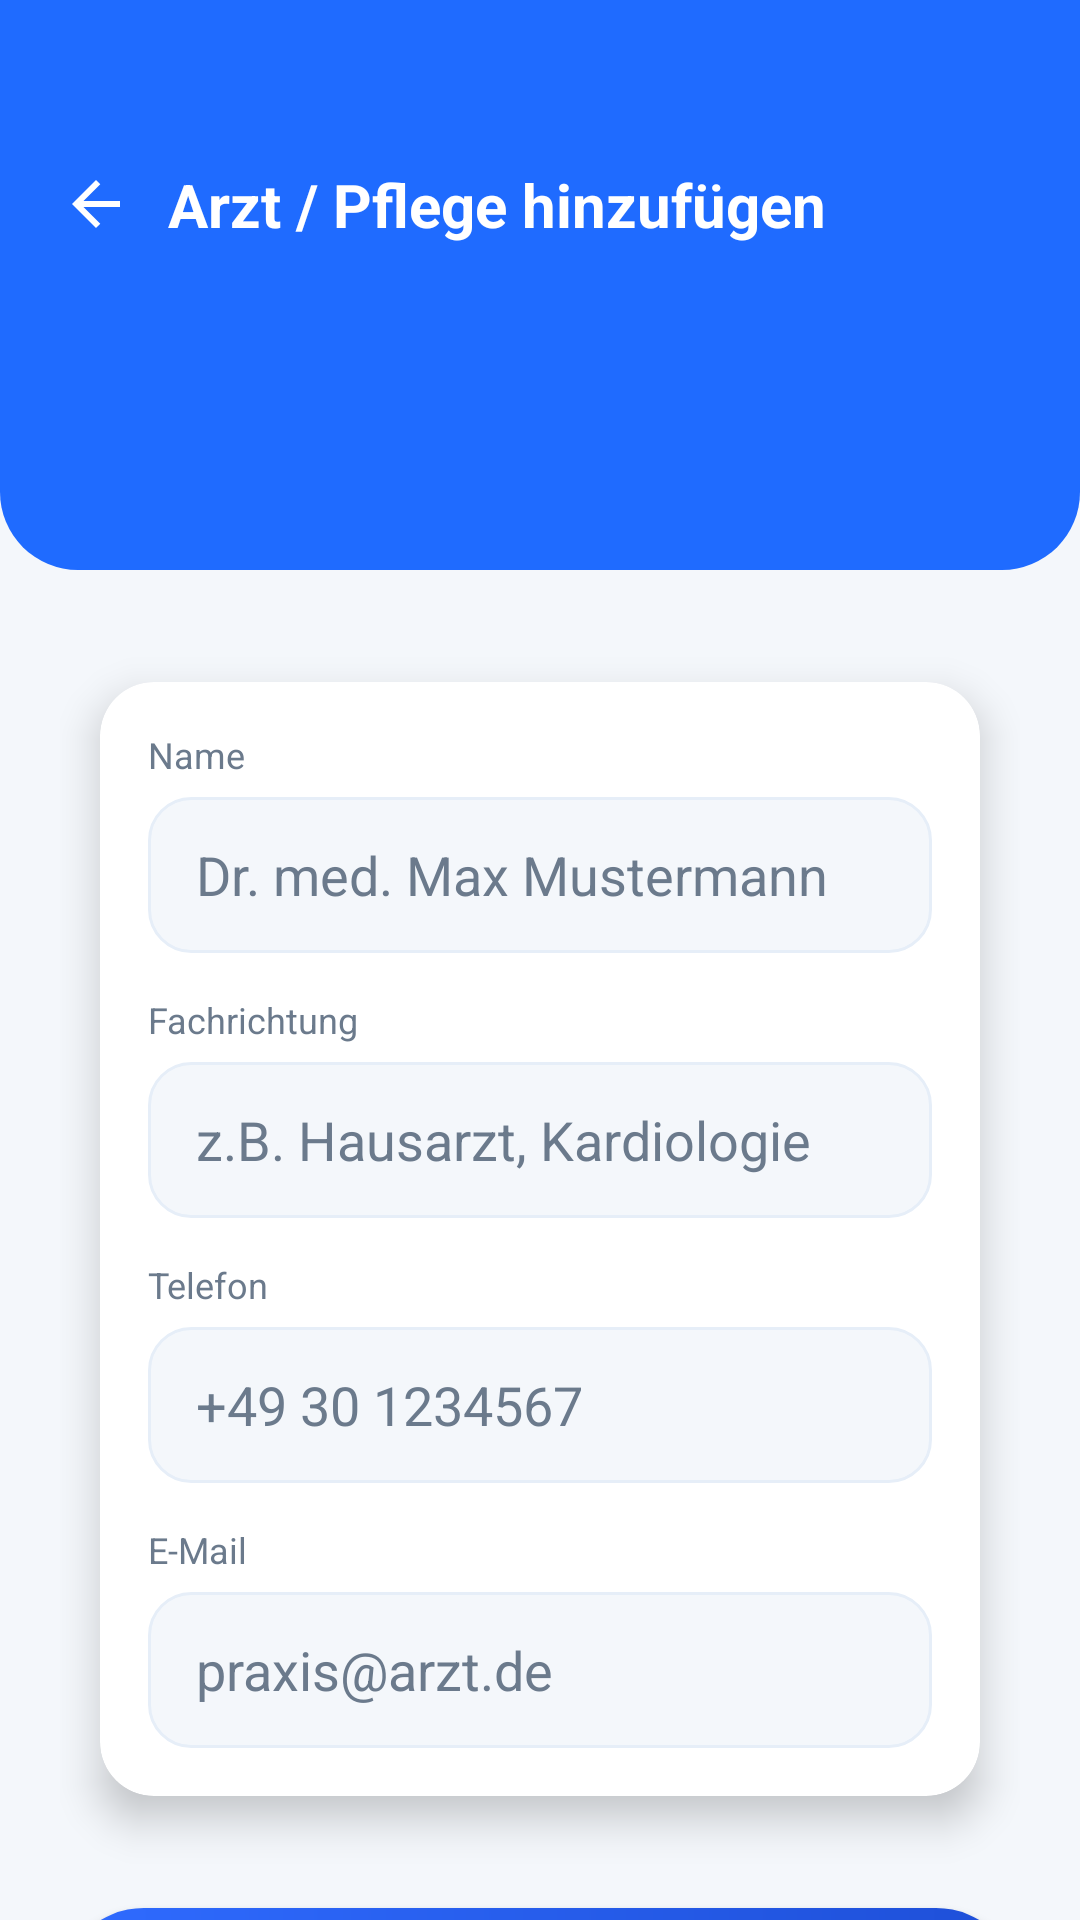

Write the Android layout XML for this screen, with the resource values it uses.
<!-- AndroidManifest.xml: application theme Theme.AppCompat.Light.NoActionBar -->
<!-- res/layout/arzt.xml -->
<?xml version="1.0" encoding="utf-8"?>
<androidx.constraintlayout.widget.ConstraintLayout
    xmlns:android="http://schemas.android.com/apk/res/android"
    xmlns:app="http://schemas.android.com/apk/res-auto"
    xmlns:tools="http://schemas.android.com/tools"
    android:layout_width="match_parent"
    android:layout_height="match_parent"
    android:background="#F4F7FB"
    tools:context=".Fenster_Arzt">

    
    <View
        android:id="@+id/headerBlue"
        android:layout_width="0dp"
        android:layout_height="190dp"
        android:background="@drawable/bg_header_blue"
        app:layout_constraintTop_toTopOf="parent"
        app:layout_constraintStart_toStartOf="parent"
        app:layout_constraintEnd_toEndOf="parent"/>

    
    <ImageView
        android:id="@+id/btnBackA"
        android:layout_width="24dp"
        android:layout_height="24dp"
        android:layout_marginStart="20dp"
        android:layout_marginTop="56dp"
        android:contentDescription="back"
        android:src="@drawable/asset_arrow_back"
        app:layout_constraintStart_toStartOf="parent"
        app:layout_constraintTop_toTopOf="parent"/>

    
    <TextView
        android:id="@+id/tvTitle"
        android:layout_width="wrap_content"
        android:layout_height="wrap_content"
        android:text="Arzt / Pflege hinzufügen"
        android:textColor="@android:color/white"
        android:textSize="20sp"
        android:textStyle="bold"
        android:layout_marginStart="12dp"
        app:layout_constraintStart_toEndOf="@id/btnBackA"
        app:layout_constraintTop_toTopOf="@id/btnBackA"
        app:layout_constraintBottom_toBottomOf="@id/btnBackA"/>

    
    <androidx.core.widget.NestedScrollView
        android:id="@+id/scrollContent"
        android:layout_width="0dp"
        android:layout_height="0dp"
        android:fillViewport="true"
        android:overScrollMode="never"
        app:layout_constraintTop_toBottomOf="@id/headerBlue"
        app:layout_constraintBottom_toBottomOf="parent"
        app:layout_constraintStart_toStartOf="parent"
        app:layout_constraintEnd_toEndOf="parent">

        <LinearLayout
            android:layout_width="match_parent"
            android:layout_height="wrap_content"
            android:orientation="vertical"
            android:padding="20dp">

            
            <androidx.cardview.widget.CardView
                android:layout_width="match_parent"
                android:layout_height="wrap_content"
                app:cardCornerRadius="18dp"
                app:cardElevation="8dp"
                app:cardUseCompatPadding="true"
                app:cardBackgroundColor="@android:color/white">

                <LinearLayout
                    android:layout_width="match_parent"
                    android:layout_height="wrap_content"
                    android:orientation="vertical"
                    android:padding="16dp">

                    
                    <TextView
                        android:layout_width="wrap_content"
                        android:layout_height="wrap_content"
                        android:text="Name"
                        android:textColor="#6B7A8C"
                        android:textSize="12sp"/>

                    <EditText
                        android:id="@+id/etDoctorName"
                        android:layout_width="match_parent"
                        android:layout_height="52dp"
                        android:layout_marginTop="6dp"
                        android:hint="Dr. med. Max Mustermann"
                        android:background="@drawable/thm_input_light"
                        android:paddingStart="16dp"
                        android:paddingEnd="16dp"
                        android:textColor="#263238"
                        android:textColorHint="#6B7A8C"/>

                    <View
                        android:layout_width="match_parent"
                        android:layout_height="14dp"/>

                    
                    <TextView
                        android:layout_width="wrap_content"
                        android:layout_height="wrap_content"
                        android:text="Fachrichtung"
                        android:textColor="#6B7A8C"
                        android:textSize="12sp"/>

                    <EditText
                        android:id="@+id/etDoctorField"
                        android:layout_width="match_parent"
                        android:layout_height="52dp"
                        android:layout_marginTop="6dp"
                        android:hint="z.B. Hausarzt, Kardiologie"
                        android:background="@drawable/thm_input_light"
                        android:paddingStart="16dp"
                        android:paddingEnd="16dp"
                        android:textColor="#263238"
                        android:textColorHint="#6B7A8C"/>

                    <View
                        android:layout_width="match_parent"
                        android:layout_height="14dp"/>

                    
                    <TextView
                        android:layout_width="wrap_content"
                        android:layout_height="wrap_content"
                        android:text="Telefon"
                        android:textColor="#6B7A8C"
                        android:textSize="12sp"/>

                    <EditText
                        android:id="@+id/etDoctorPhone"
                        android:layout_width="match_parent"
                        android:layout_height="52dp"
                        android:layout_marginTop="6dp"
                        android:hint="+49 30 1234567"
                        android:inputType="phone"
                        android:background="@drawable/thm_input_light"
                        android:paddingStart="16dp"
                        android:paddingEnd="16dp"
                        android:textColor="#263238"
                        android:textColorHint="#6B7A8C"/>

                    <View
                        android:layout_width="match_parent"
                        android:layout_height="14dp"/>

                    
                    <TextView
                        android:layout_width="wrap_content"
                        android:layout_height="wrap_content"
                        android:text="E-Mail"
                        android:textColor="#6B7A8C"
                        android:textSize="12sp"/>

                    <EditText
                        android:id="@+id/etDoctorMail"
                        android:layout_width="match_parent"
                        android:layout_height="52dp"
                        android:layout_marginTop="6dp"
                        android:hint="praxis@arzt.de"
                        android:inputType="textEmailAddress"
                        android:background="@drawable/thm_input_light"
                        android:paddingStart="16dp"
                        android:paddingEnd="16dp"
                        android:textColor="#263238"
                        android:textColorHint="#6B7A8C"/>

                </LinearLayout>
            </androidx.cardview.widget.CardView>

            <View
                android:layout_width="match_parent"
                android:layout_height="20dp"/>

            
            <Button
                android:id="@+id/btn_saveA"
                android:layout_width="match_parent"
                android:layout_height="56dp"
                android:background="@drawable/bg_button_primary_blue"
                android:text="SPEICHERN"
                android:textColor="@android:color/white"
                android:textSize="16sp"
                android:textStyle="bold" />

        </LinearLayout>
    </androidx.core.widget.NestedScrollView>

</androidx.constraintlayout.widget.ConstraintLayout>
<!-- resources referenced by this layout -->
<resources>
  <!-- drawable asset_arrow_back (drawable) -->
  <vector xmlns:android="http://schemas.android.com/apk/res/android" android:autoMirrored="true" android:height="24dp" android:tint="#FFFFFF" android:viewportHeight="960" android:viewportWidth="960" android:width="24dp">
  
      <path android:fillColor="@android:color/white" android:pathData="M313,520L537,744L480,800L160,480L480,160L537,216L313,440L800,440L800,520L313,520Z"/>
  
  </vector>
  <!-- drawable bg_button_primary_blue (drawable) -->
  <?xml version="1.0" encoding="utf-8"?>
  <shape xmlns:android="http://schemas.android.com/apk/res/android">
  
      
      <gradient
          android:startColor="#2F6BFF"
          android:endColor="#1E4FD8"
          android:angle="0"/>
  
      
      <corners android:radius="28dp"/>
  
  </shape>
  <!-- drawable bg_header_blue (drawable) -->
  <?xml version="1.0" encoding="utf-8"?>
  <shape xmlns:android="http://schemas.android.com/apk/res/android">
  
      
      <solid android:color="#1F6BFF" />
  
      
      <corners
          android:bottomLeftRadius="26dp"
          android:bottomRightRadius="26dp"
          android:topLeftRadius="0dp"
          android:topRightRadius="0dp" />
  
  </shape>
  <!-- drawable thm_input_light (drawable) -->
  <?xml version="1.0" encoding="utf-8"?>
  <shape xmlns:android="http://schemas.android.com/apk/res/android">
      <solid android:color="#F4F7FB"/>
      <corners android:radius="14dp"/>
      <stroke android:width="1dp" android:color="#E6EEF8"/>
  </shape>
</resources>
